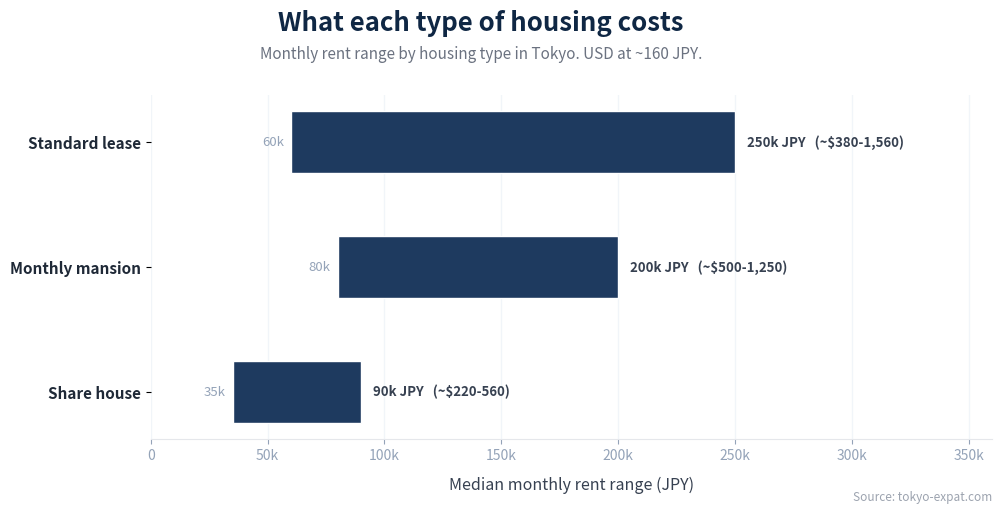

Write the Python code that produced this figure. (Note: this script raises an exception after producing the figure.)
# -*- coding: utf-8 -*-
"""
generate_housing_compare_charts.py -- 2 visuels de comparaison par type de logement:
  (2) fourchette de LOYER mensuel par type (barres flottantes min-max)
  (3) DELAI pour trouver + concurrence par type
Completent la "barriere d'entree" (#1). Data domaine (lib/listings + /data).
Ecrit outreach/ ET public/ (self-contained). Accents FR verifies.

  python scripts/generate_housing_compare_charts.py
"""
import io, sys
from pathlib import Path
import matplotlib
matplotlib.use("Agg")
import matplotlib.pyplot as plt

if sys.stdout.encoding and sys.stdout.encoding.lower() not in ("utf-8", "utf8"):
    sys.stdout = io.TextIOWrapper(sys.stdout.buffer, encoding="utf-8", errors="replace")

ROOT = Path("C:/Users/alegu/Desktop/tokyo-expat")
NAVY = "#0f2744"
BAR = "#1e3a5f"
RED = "#e84141"
INK = "#374151"
MUTED = "#94a3b8"

# ordre: du plus accessible (bas) au plus exigeant (haut)
# (label EN, label FR, loyer_min, loyer_max, semaines_min, semaines_max, concurrence EN, concurrence FR)
TYPES = [
    ("Share house",     "Share house",         35000,  90000, 1, 2, "Low to moderate",           "Faible à modérée"),
    ("Monthly mansion", "Appartement meublé",  80000, 200000, 2, 4, "Moderate",                  "Modérée"),
    ("Standard lease",  "Location standard",   60000, 250000, 4, 8, "High: guarantor + bank",    "Élevée : garant + banque"),
]


def _base(ax, labels):
    ax.set_yticks(range(len(labels)))
    ax.set_yticklabels(labels, fontsize=11, color="#1f2937", fontweight="bold")
    for s in ["top", "right", "left"]:
        ax.spines[s].set_visible(False)
    ax.spines["bottom"].set_color("#e5e7eb")
    ax.xaxis.grid(True, color="#f1f5f9", lw=1)
    ax.set_axisbelow(True)
    ax.tick_params(axis="x", labelsize=10, colors=MUTED)


def rent_range(locale):
    is_fr = locale == "fr"
    labels = [(f if is_fr else e) for e, f, *_ in TYPES]
    y = range(len(TYPES))
    fig, ax = plt.subplots(figsize=(11, 5.2))
    plt.subplots_adjust(top=0.80, bottom=0.14, left=0.20, right=0.965)
    for i, ty in enumerate(TYPES):
        lo, hi = ty[2], ty[3]
        ax.barh(i, hi - lo, left=lo, height=0.5, color=BAR, edgecolor="white")
        ax.text(lo - 3000, i, f"{lo//1000}k", va="center", ha="right", fontsize=9.5, color=MUTED)
        usd_lo, usd_hi = round(lo/160/10)*10, round(hi/160/10)*10
        ax.text(hi + 5000, i, f"{hi//1000}k JPY   (~\\${usd_lo:,}-{usd_hi:,})", va="center", ha="left",
                fontsize=9.5, color=INK, fontweight="bold")
    _base(ax, labels)
    ax.set_xlim(0, 360000)
    ax.xaxis.set_major_formatter(lambda x, _: f"{int(x/1000)}k" if x else "0")
    ax.set_xlabel("Median monthly rent range (JPY)" if not is_fr else "Fourchette de loyer mensuel (JPY)",
                  fontsize=11.5, color="#374151", labelpad=10)
    title = ("Combien coûte chaque type de logement" if is_fr
             else "What each type of housing costs")
    sub = ("Fourchette de loyer mensuel par type de logement à Tokyo. USD à ~160 JPY."
           if is_fr else
           "Monthly rent range by housing type in Tokyo. USD at ~160 JPY.")
    fig.suptitle(title, fontsize=18.5, fontweight="bold", color=NAVY, y=0.965)
    fig.text(0.5, 0.87, sub, ha="center", fontsize=11, color="#6b7280")
    fig.text(0.965, 0.02, "Source: tokyo-expat.com", ha="right", fontsize=8.5, color="#9ca3af")
    for d in ("outreach", "public"):
        fig.savefig(ROOT / d / f"tokyo-housing-rent-range-{locale}.png", dpi=150, facecolor="white")
    plt.close(fig)
    print(f"Ecrit: tokyo-housing-rent-range-{locale}.png")


def time_to_find(locale):
    is_fr = locale == "fr"
    labels = [(f if is_fr else e) for e, f, *_ in TYPES]
    comp = [(ty[7] if is_fr else ty[6]) for ty in TYPES]
    y = range(len(TYPES))
    fig, ax = plt.subplots(figsize=(11, 5.2))
    plt.subplots_adjust(top=0.80, bottom=0.14, left=0.20, right=0.965)
    for i, ty in enumerate(TYPES):
        lo, hi = ty[4], ty[5]
        ax.barh(i, hi - lo, left=lo, height=0.5, color=BAR, edgecolor="white")
        wk = "semaines" if is_fr else "weeks"
        ax.text(hi + 0.15, i, f"{lo}-{hi} {wk}   ·   {comp[i]}", va="center", ha="left",
                fontsize=9.5, color=INK)
    _base(ax, labels)
    ax.set_xlim(0, 13.5)
    ax.set_xticks([0, 2, 4, 6, 8])
    ax.set_xlabel("Weeks to find housing" if not is_fr else "Semaines pour trouver un logement",
                  fontsize=11.5, color="#374151", labelpad=10)
    title = ("Combien de temps pour trouver, par type de logement" if is_fr
             else "How long it takes to find, by housing type")
    sub = ("Delai typique et concurrence par type de logement à Tokyo."
           if is_fr else
           "Typical time to find and competition, by housing type in Tokyo.")
    if is_fr:
        sub = "Délai typique et concurrence par type de logement à Tokyo."
    fig.suptitle(title, fontsize=18.5, fontweight="bold", color=NAVY, y=0.965)
    fig.text(0.5, 0.87, sub, ha="center", fontsize=11, color="#6b7280")
    fig.text(0.965, 0.02, "Source: tokyo-expat.com", ha="right", fontsize=8.5, color="#9ca3af")
    for d in ("outreach", "public"):
        fig.savefig(ROOT / d / f"tokyo-housing-time-{locale}.png", dpi=150, facecolor="white")
    plt.close(fig)
    print(f"Ecrit: tokyo-housing-time-{locale}.png")


for loc in ("en", "fr"):
    rent_range(loc)
    time_to_find(loc)
